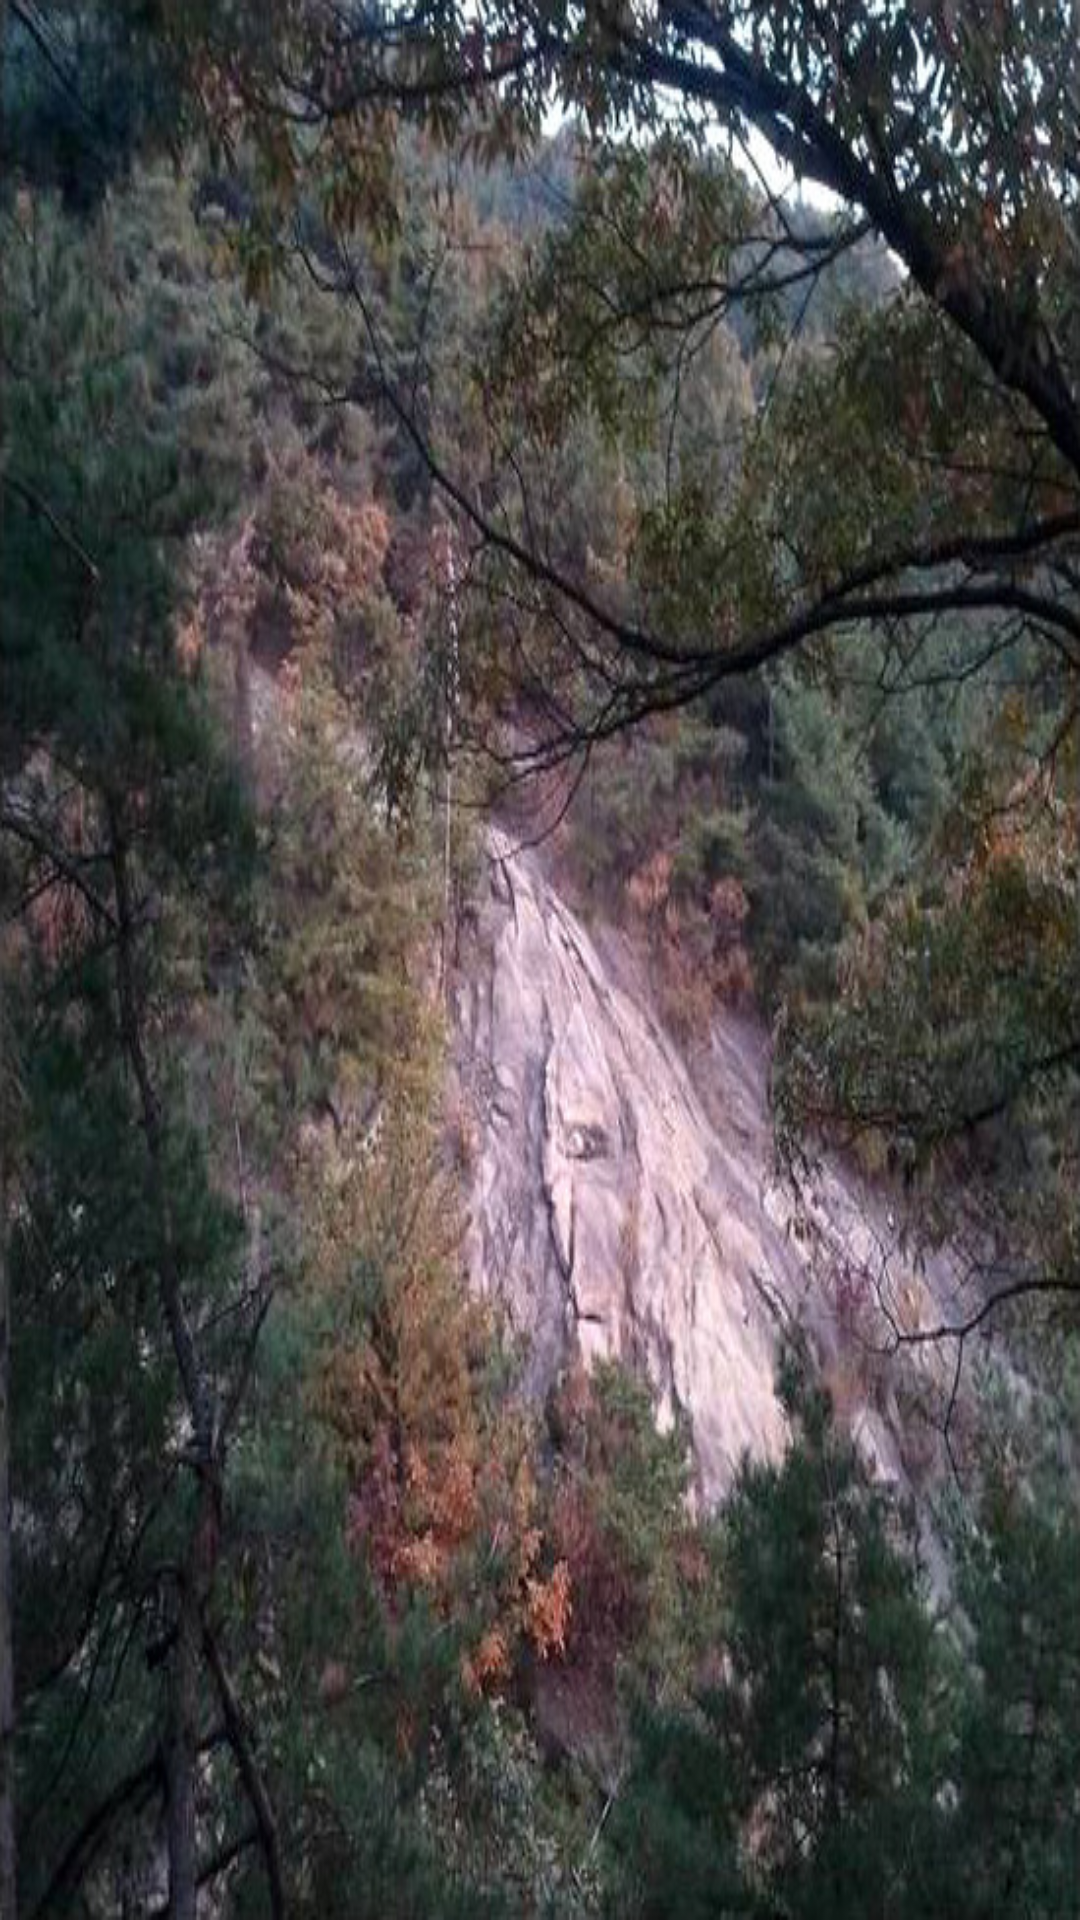

The Android layout XML behind this screen, and the referenced resources:
<!-- AndroidManifest.xml: application theme android:Theme -->
<!-- res/layout/afall.xml -->
<?xml version="1.0" encoding="utf-8"?>
<LinearLayout xmlns:android="http://schemas.android.com/apk/res/android"
    android:orientation="vertical" android:layout_width="match_parent"
    android:layout_height="match_parent">

    <ImageView
        android:layout_width="match_parent"
        android:layout_height="match_parent"
        android:src="@drawable/afall"
        android:scaleType="fitXY"/>

</LinearLayout>
<!-- resources referenced by this layout -->
<resources>
  <!-- drawable afall: jpg bitmap (drawable-xxhdpi, 145147 bytes) -->
</resources>
